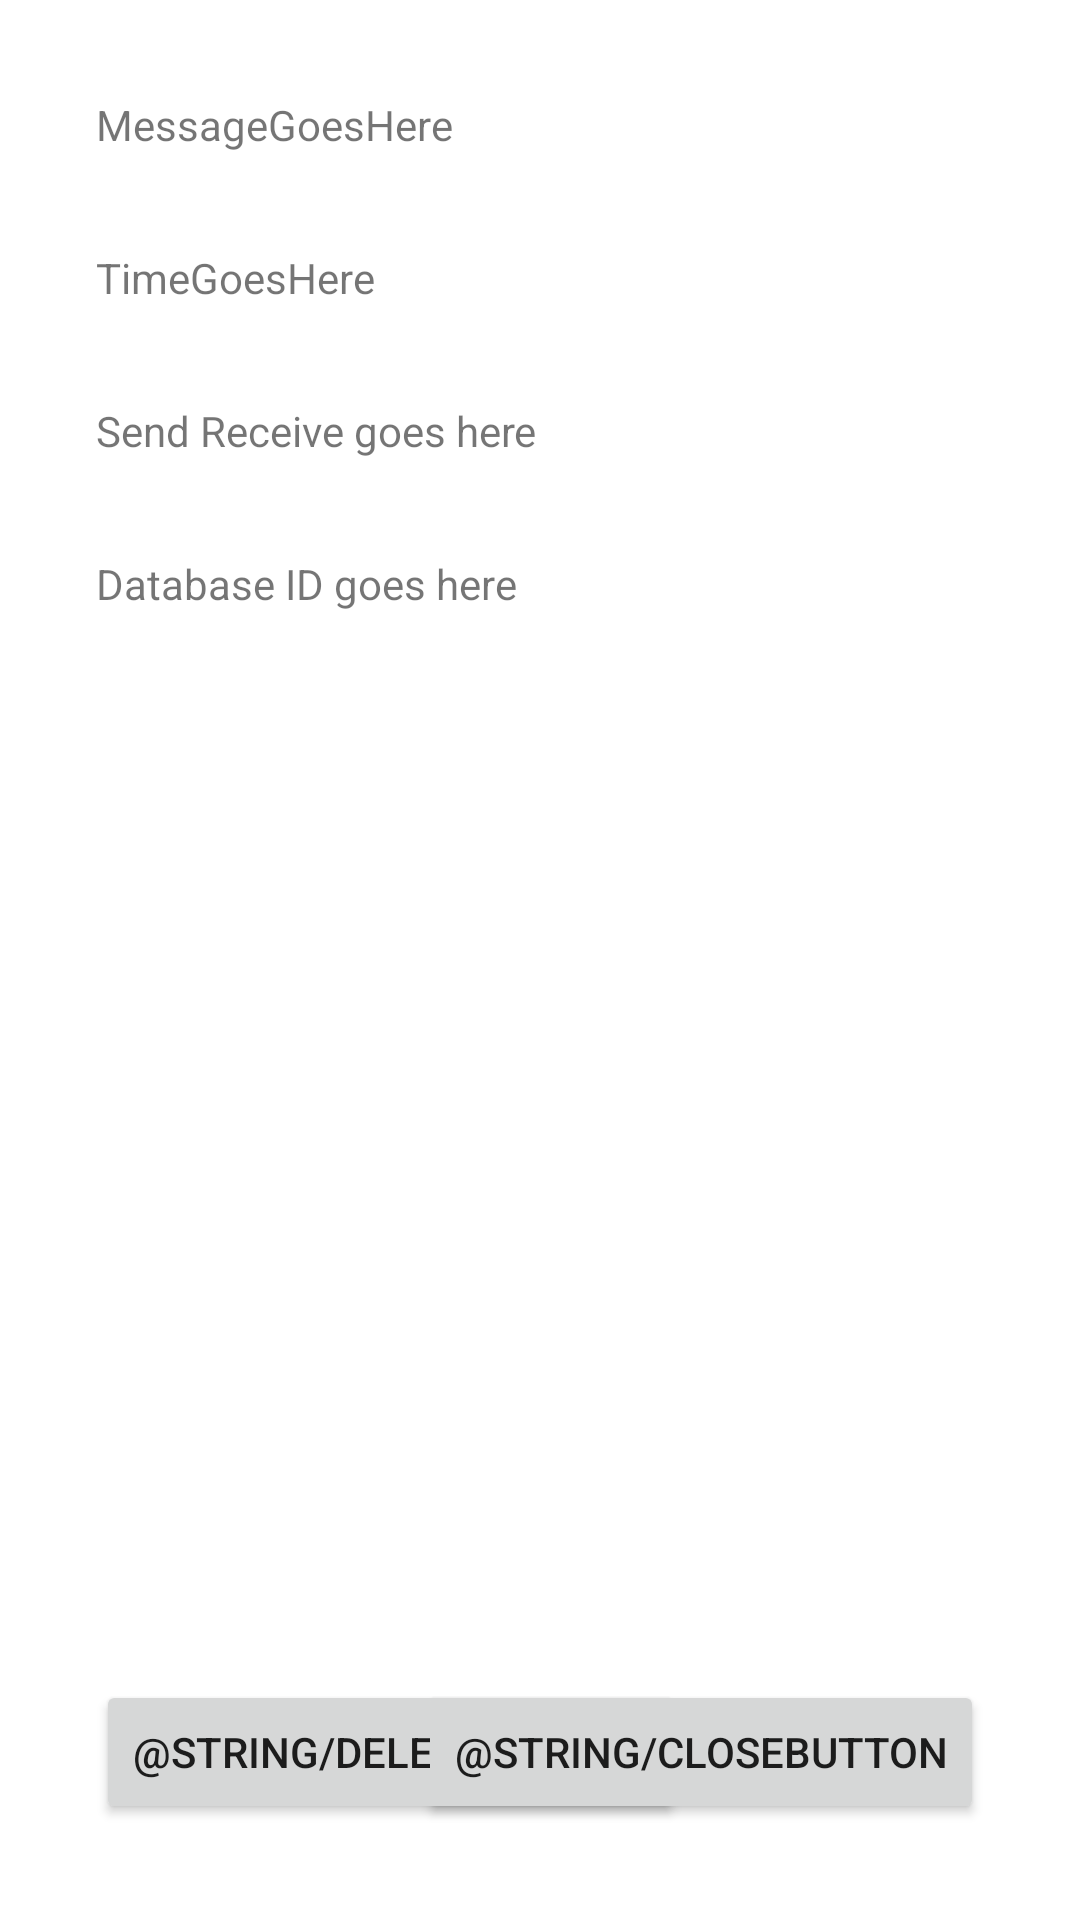

Here is an Android app screen rendered from its layout file. Give the layout XML and the strings, colors and styles it references.
<!-- AndroidManifest.xml: application theme Theme.JamesAndroidLabs -->
<!-- res/layout/details_layout.xml -->
<?xml version="1.0" encoding="utf-8"?>
<androidx.constraintlayout.widget.ConstraintLayout xmlns:android="http://schemas.android.com/apk/res/android"
    xmlns:app="http://schemas.android.com/apk/res-auto"
    xmlns:tools="http://schemas.android.com/tools"
    android:layout_width="match_parent"
    android:layout_height="match_parent"
    android:background="@color/white">

    <TextView
        android:id="@+id/messageView"
        android:layout_width="wrap_content"
        android:layout_height="wrap_content"
        android:layout_marginStart="32dp"
        android:layout_marginTop="32dp"
        android:text="MessageGoesHere"
        app:layout_constraintStart_toStartOf="parent"
        app:layout_constraintTop_toTopOf="parent"
        tools:ignore="HardcodedText" />

    <TextView
        android:id="@+id/timeView"
        android:layout_width="wrap_content"
        android:layout_height="wrap_content"
        android:layout_marginTop="32dp"
        android:text="TimeGoesHere"
        app:layout_constraintStart_toStartOf="@+id/messageView"
        app:layout_constraintTop_toBottomOf="@+id/messageView"
        tools:ignore="HardcodedText" />

    <TextView
        android:id="@+id/sendView"
        android:layout_width="wrap_content"
        android:layout_height="wrap_content"
        android:layout_marginTop="32dp"
        android:text="Send Receive goes here"
        app:layout_constraintStart_toStartOf="@+id/timeView"
        app:layout_constraintTop_toBottomOf="@+id/timeView"
        tools:ignore="HardcodedText" />

    <TextView
        android:id="@+id/databaseIdView"
        android:layout_width="wrap_content"
        android:layout_height="wrap_content"
        android:layout_marginTop="32dp"
        android:text="Database ID goes here"
        app:layout_constraintStart_toStartOf="@+id/sendView"
        app:layout_constraintTop_toBottomOf="@+id/sendView"
        tools:ignore="HardcodedText" />

    <Button
        android:id="@+id/deleteButton"
        android:layout_width="wrap_content"
        android:layout_height="wrap_content"
        android:layout_marginStart="32dp"
        android:layout_marginBottom="32dp"
        android:text="@string/deleteButton"
        app:layout_constraintBottom_toBottomOf="parent"
        app:layout_constraintStart_toStartOf="parent" />

    <Button
        android:id="@+id/closeButton"
        android:layout_width="wrap_content"
        android:layout_height="wrap_content"
        android:layout_marginEnd="32dp"
        android:layout_marginBottom="32dp"
        android:text="@string/closeButton"
        app:layout_constraintBottom_toBottomOf="parent"
        app:layout_constraintEnd_toEndOf="parent" />


</androidx.constraintlayout.widget.ConstraintLayout>
<!-- resources referenced by this layout -->
<resources>
  <color name="white">#FFFFFFFF</color>
  <style name="Theme.JamesAndroidLabs" parent="Theme.MaterialComponents.DayNight.DarkActionBar">
          
          <item name="colorPrimary">@color/purple_500</item>
          <item name="colorPrimaryVariant">@color/purple_700</item>
          <item name="colorOnPrimary">@color/white</item>
          
          <item name="colorSecondary">@color/teal_200</item>
          <item name="colorSecondaryVariant">@color/teal_700</item>
          <item name="colorOnSecondary">@color/black</item>
          
          <item name="android:statusBarColor" tools:targetApi="l">?attr/colorPrimaryVariant</item>
          
      </style>
  <color name="black">#FF000000</color>
  <!-- not gathered from this repository: default colours our renderer supplied (Android Studio template values) -->
  <color name="purple_500">#FF6200EE</color>
  <color name="purple_700">#FF3700B3</color>
  <color name="teal_200">#FF03DAC5</color>
  <color name="teal_700">#FF018786</color>
</resources>
